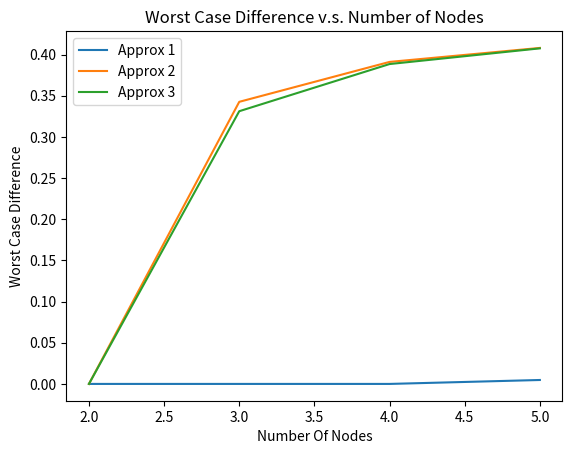

The script that saved this image:
from collections import deque
from tqdm import tqdm
import random
import matplotlib.pyplot as plot


#Undirected graph using an adjacency list
class Graph:

    def __init__(self, n):
        self.adj = {}
        for i in range(n):
            self.adj[i] = []

    def are_connected(self, node1, node2):
        return node2 in self.adj[node1]

    def adjacent_nodes(self, node):
        return self.adj[node]

    def add_node(self):
        self.adj[len(self.adj)] = []

    def add_edge(self, node1, node2):
        if node1 not in self.adj[node2]:
            self.adj[node1].append(node2)
            self.adj[node2].append(node1)

    def number_of_nodes(self):
        return len(self.adj)


#Breadth First Search
def BFS(G, node1, node2):
    Q = deque([node1])
    marked = {node1 : True}
    for node in G.adj:
        if node != node1:
            marked[node] = False
    while len(Q) != 0:
        current_node = Q.popleft()
        for node in G.adj[current_node]:
            if node == node2:
                return True
            if not marked[node]:
                Q.append(node)
                marked[node] = True
    return False


#Depth First Search
def DFS(G, node1, node2):
    S = [node1]
    marked = {}
    for node in G.adj:
        marked[node] = False
    while len(S) != 0:
        current_node = S.pop()
        if not marked[current_node]:
            marked[current_node] = True
            for node in G.adj[current_node]:
                if node == node2:
                    return True
                S.append(node)
    return False

#Use the methods below to determine minimum vertex covers

def add_to_each(sets, element):
    copy = sets.copy()
    for set in copy:
        set.append(element)
    return copy

def power_set(set):
    if set == []:
        return [[]]
    return power_set(set[1:]) + add_to_each(power_set(set[1:]), set[0])

def is_vertex_cover(G, C):
    for start in G.adj:
        for end in G.adj[start]:
            if not(start in C or end in C):
                return False
    return True

def MVC(G):
    nodes = [i for i in range(G.number_of_nodes())]
    subsets = power_set(nodes)
    min_cover = nodes
    for subset in subsets:
        if is_vertex_cover(G, subset):
            if len(subset) < len(min_cover):
                min_cover = subset
    return min_cover

def approx1(G):
    cover = []
    edges = {}
    for node in G.adj.keys():
        edges[node] = G.adj[node].copy()
    while not is_vertex_cover(G, cover):
        node = highest_degree_node(edges)
        cover.append(node)
        remove_incident_edges(edges, node)
    return cover

def highest_degree_node(edges):
    return max(edges, key=lambda x: len(set(edges[x])))

def random_node(edges):
    return random.choice(list(edges.keys()))

def remove_incident_edges(edges, node_to_remove):
    edges.pop(node_to_remove)
    for e in edges.values():
        if node_to_remove in e:
            e.remove(node_to_remove)
    
## Check this ?
def approx2(G):
    cover = []
    edges = {}
    for node in G.adj.keys():
        edges[node] = G.adj[node].copy()

    node = random_node(edges)
    while not is_vertex_cover(G, cover):
        while node in cover:
            node = random_node(edges)
        cover.append(node)
    return cover

def approx3(G):
    cover = []
    edges = {}
    for node in G.adj.keys():
        edges[node] = G.adj[node].copy()
    while not is_vertex_cover(G, cover):
        node = random_node(edges)
        cover.append(node)
        remove_incident_edges(edges, node)
    return cover

def create_random_graph(nodes, edges):
    G = Graph(nodes)
    for i in range(edges):
        start = random.randint(0, nodes - 1)
        end = random.randint(0, nodes - 1)
        while start == end or G.are_connected(start, end):
            start = random.randint(0, nodes - 1)
            end = random.randint(0, nodes - 1)
        G.add_edge(start, end)
    return G

def experiment(nodes, edges, graphs):
    total_opt = 0
    total_approx1 = 0
    total_approx2 = 0
    total_approx3 = 0
    for i in tqdm(range(graphs)):
        G = create_random_graph(nodes, edges)
        total_opt += len(MVC(G))
        total_approx1 += len(approx1(G))
        total_approx2 += len(approx2(G))
        total_approx3 += len(approx3(G))
    return [total_approx1/total_opt, total_approx2/total_opt, total_approx3/total_opt]

def worstCase(nodes):
    total_opt = 0
    worst_approx1 = 0
    worst_approx2 = 0
    worst_approx3 = 0
    graphList = create_all_graphs(nodes)
    for i in tqdm(range(1000)):
        for G in graphList:
            total_opt += len(MVC(G))
            worst_approx1 += len(approx1(G))
            worst_approx2 += len(approx2(G))
            worst_approx3 += len(approx3(G))
    return [worst_approx1/total_opt, worst_approx2/total_opt, worst_approx3/total_opt]

def create_all_graphs(nodes):
    edges = getEdges(nodes)
    graphs = []
    for eList in edges:
        G = Graph(nodes)
        for edge in eList:
            G.add_edge(edge[0], edge[1])
        graphs.append(G)
    return graphs

def getEdges(nodes, i=None, j=None):
    edges = []

    if i is None:
        edges = [[[0,1]] + r for r in getEdges(nodes=nodes, i=0, j=1)]
    
    elif j<nodes-1:
        edges += [[[i,j+1]] + r for r in getEdges(nodes=nodes, i=i, j=j+1)]
        edges += [r for r in getEdges(nodes=nodes, i=i, j=j+1)]

    elif i<nodes-1:
        edges = getEdges(nodes=nodes, i=i+1, j=i+1)

    else:
        edges = [[]]

    return edges

results1 = []
results2 = []
results3 = []
for i in range(2,6,1):
    e = worstCase(i)
    results1.append(e[0]-1)
    results2.append(e[1]-1)
    results3.append(e[2]-1)
plot.plot([2,3,4,5], results1, label='Approx 1')
plot.plot([2,3,4,5], results2, label='Approx 2')
plot.plot([2,3,4,5], results3, label='Approx 3')
plot.title("Worst Case Difference v.s. Number of Nodes")
plot.xlabel("Number Of Nodes")
plot.ylabel("Worst Case Difference")
plot.legend()
plot.show()
